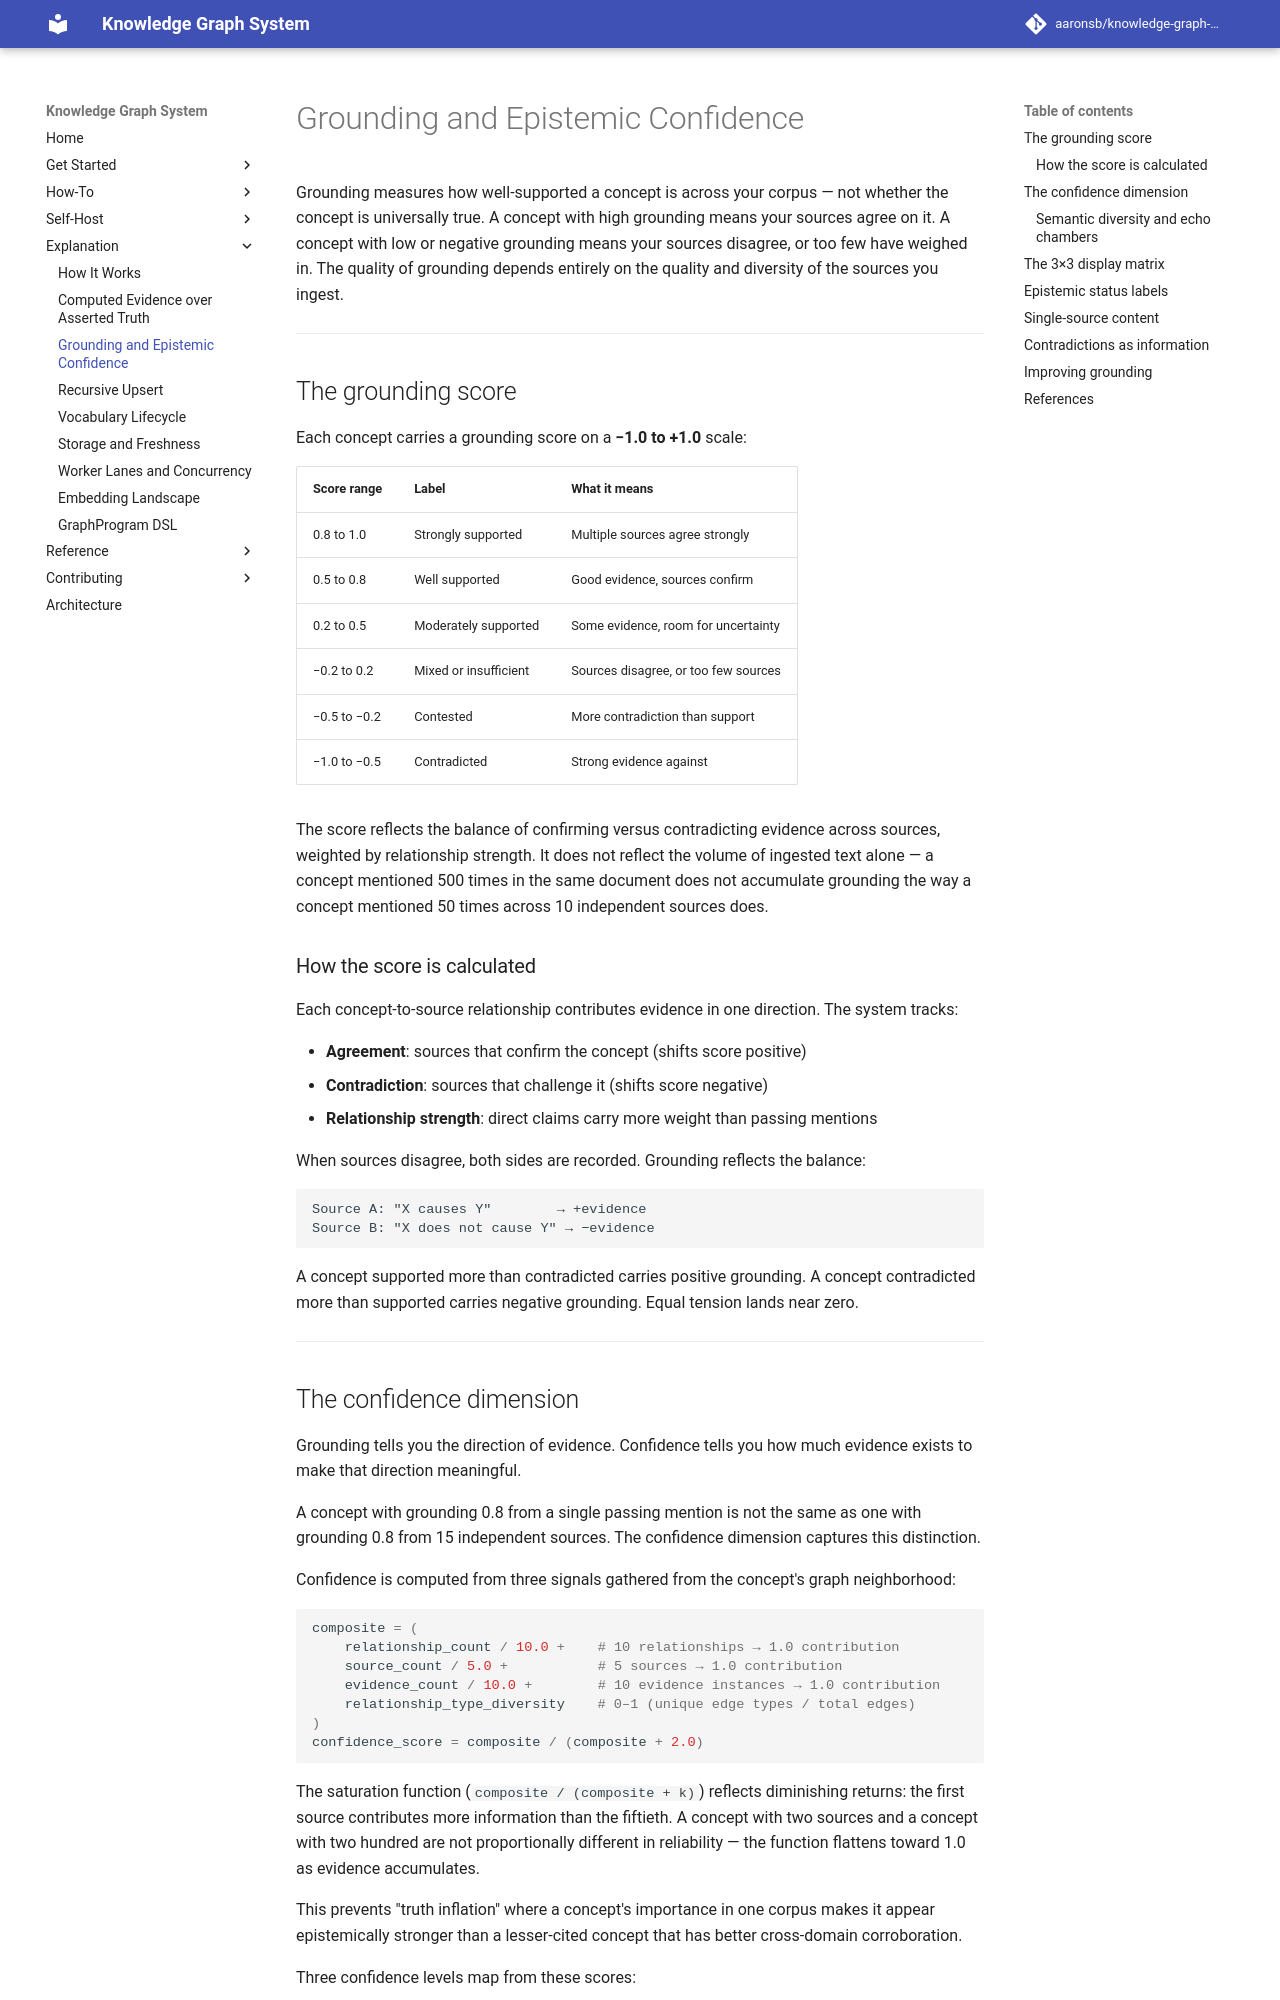

repository: aaronsb/knowledge-graph-system · page: explanation/grounding/index.html · generator: mkdocs

---
id: 06.002.E
domain: vocab
mode: explanation
---

# Grounding and Epistemic Confidence

Grounding measures how well-supported a concept is across your corpus — not whether the concept is universally true. A concept with high grounding means your sources agree on it. A concept with low or negative grounding means your sources disagree, or too few have weighed in. The quality of grounding depends entirely on the quality and diversity of the sources you ingest.

---

## The grounding score

Each concept carries a grounding score on a **−1.0 to +1.0** scale:

| Score range | Label | What it means |
|---|---|---|
| 0.8 to 1.0 | Strongly supported | Multiple sources agree strongly |
| 0.5 to 0.8 | Well supported | Good evidence, sources confirm |
| 0.2 to 0.5 | Moderately supported | Some evidence, room for uncertainty |
| −0.2 to 0.2 | Mixed or insufficient | Sources disagree, or too few sources |
| −0.5 to −0.2 | Contested | More contradiction than support |
| −1.0 to −0.5 | Contradicted | Strong evidence against |

The score reflects the balance of confirming versus contradicting evidence across sources, weighted by relationship strength. It does not reflect the volume of ingested text alone — a concept mentioned 500 times in the same document does not accumulate grounding the way a concept mentioned 50 times across 10 independent sources does.

### How the score is calculated

Each concept-to-source relationship contributes evidence in one direction. The system tracks:

- **Agreement**: sources that confirm the concept (shifts score positive)
- **Contradiction**: sources that challenge it (shifts score negative)
- **Relationship strength**: direct claims carry more weight than passing mentions

When sources disagree, both sides are recorded. Grounding reflects the balance:

```
Source A: "X causes Y"        → +evidence
Source B: "X does not cause Y" → −evidence
```

A concept supported more than contradicted carries positive grounding. A concept contradicted more than supported carries negative grounding. Equal tension lands near zero.

---
